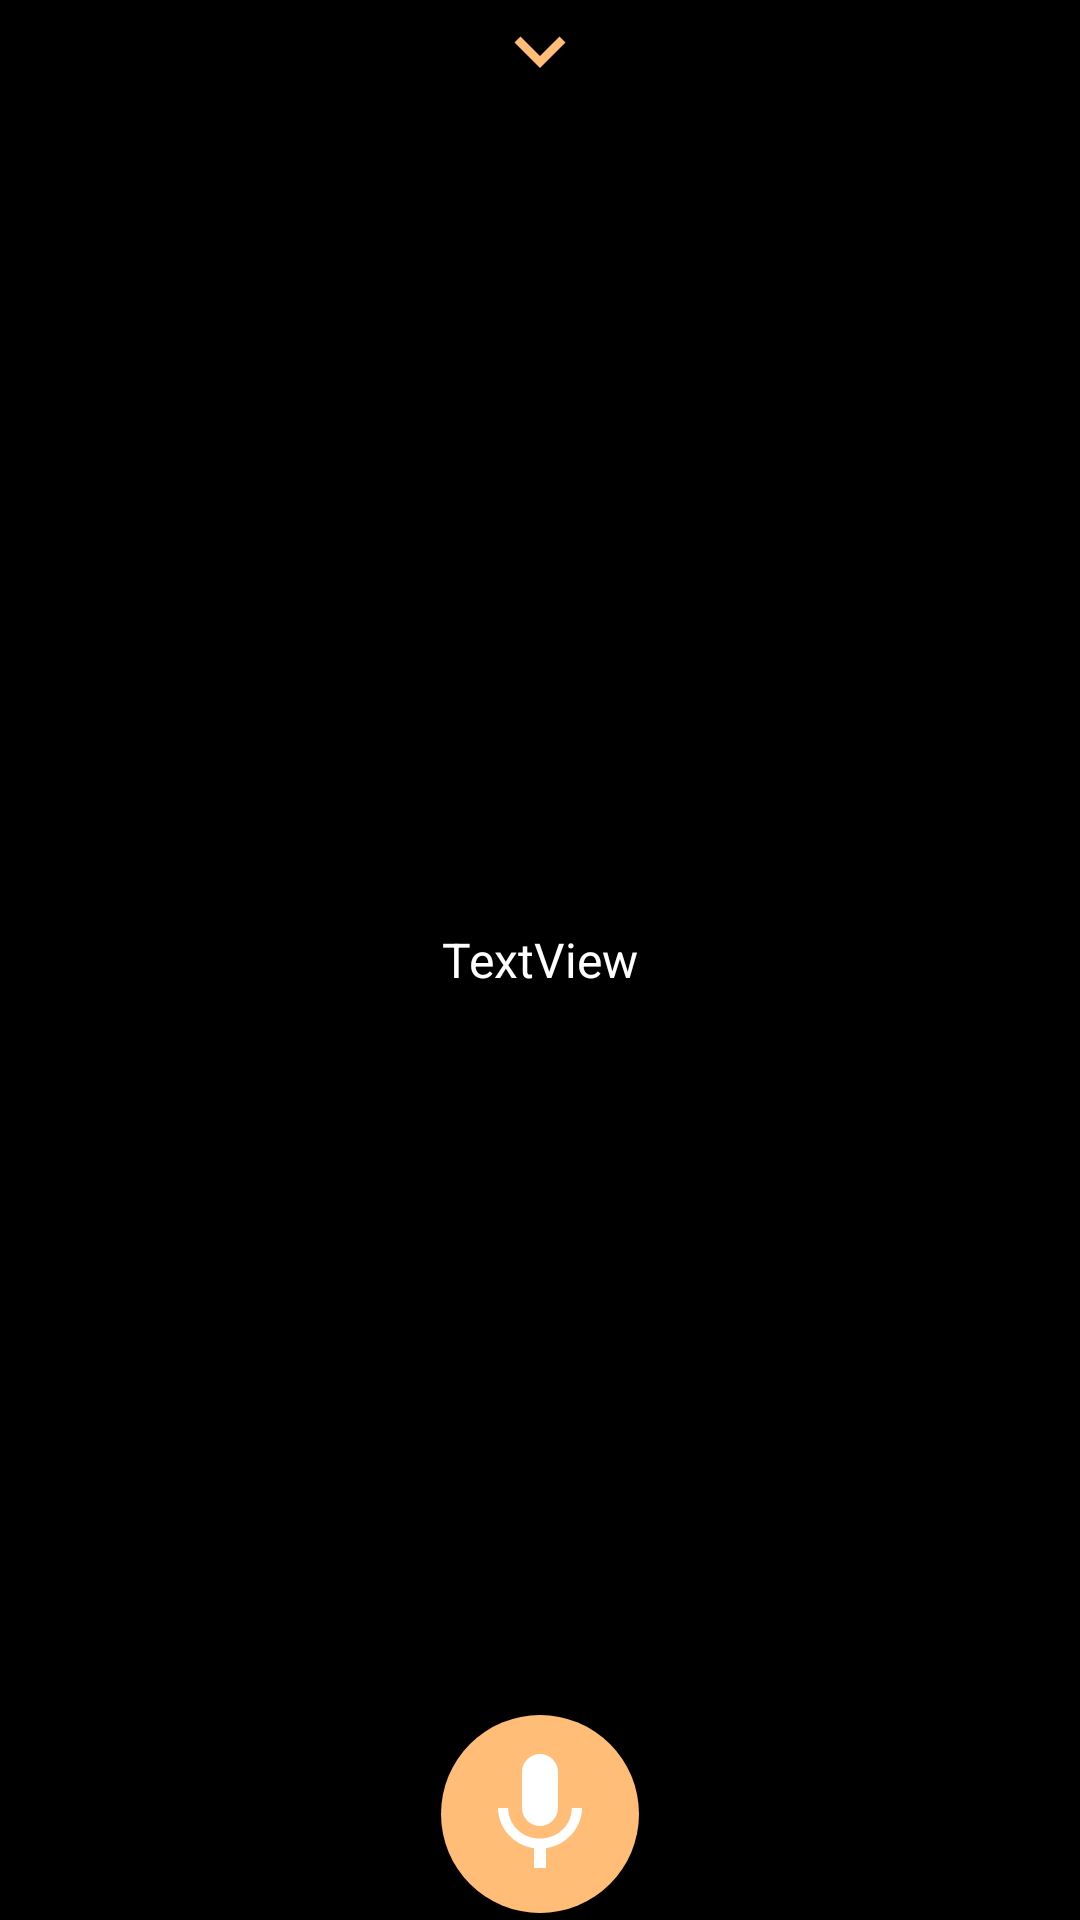

Android layout source for this screen:
<!-- AndroidManifest.xml: application theme AppTheme -->
<!-- res/layout/activity_ais_dom_watch_screen.xml -->
<?xml version="1.0" encoding="utf-8"?>
<RelativeLayout xmlns:android="http://schemas.android.com/apk/res/android"
    xmlns:app="http://schemas.android.com/apk/res-auto"
    xmlns:tools="http://schemas.android.com/tools"
    android:layout_width="match_parent"
    android:layout_height="match_parent"
    android:scrollbars="none"
    android:background="@color/black"
    tools:context="pl.example.dom.WatchScreenActivity"
    android:focusable="true"
    android:keepScreenOn="true">

    <ImageView
        android:id="@+id/go_to_config"
        android:layout_width="34dp"
        android:layout_height="34dp"
        android:layout_centerHorizontal="true"
        android:layout_gravity="center"
        app:srcCompat="@drawable/ic_menu_more" />

    <ToggleButton
        android:id="@+id/btnSpeak"
        style="@style/toggleButton"
        android:layout_width="80dp"
        android:layout_height="80dp"
        android:layout_alignParentBottom="true"
        android:layout_centerHorizontal="true"
        android:layout_marginBottom="-5dp"
        android:background="@drawable/ic_floating_mic_button_toggle_bg"
        android:textOff=""
        android:textOn=""
        android:focusable="true"
        android:nextFocusUp="@+id/ais_recognition_view"
        android:nextFocusRight="@+id/ais_recognition_view"
        android:nextFocusLeft="@+id/btnGoToSettings"
        android:nextFocusDown="@+id/btnGoToSettings"/>

    <TextView
        android:id="@+id/sttTextView"
        android:layout_width="wrap_content"
        android:layout_height="wrap_content"
        android:layout_centerHorizontal="true"
        android:layout_centerVertical="true"
        android:layout_gravity="center"
        android:text="TextView"
        android:textAppearance="@style/TextAppearance.AppCompat.Subhead.Inverse"
        tools:text="@string/application_name" />
</RelativeLayout>
<!-- resources referenced by this layout -->
<resources>
  <color name="black">#000000</color>
  <!-- drawable ic_floating_mic_button_toggle_bg (drawable) -->
  <?xml version="1.0" encoding="utf-8"?>
  <layer-list xmlns:android="http://schemas.android.com/apk/res/android">
  
      <item android:id="@+id/btnSpeak"
          android:drawable="@drawable/ic_floating_mic_button_toggle" />
  
  </layer-list>
  <!-- drawable ic_menu_more (drawable) -->
  <vector xmlns:android="http://schemas.android.com/apk/res/android"
      android:height="24dp"
      android:width="24dp"
      android:viewportWidth="24"
      android:viewportHeight="24">
      <path android:fillColor="@color/color3" android:pathData="M7.41,8.58L12,13.17L16.59,8.58L18,10L12,16L6,10L7.41,8.58Z" />
  </vector>
  <string name="application_name">AI-Speaker</string>
  <style name="toggleButton" parent="Theme.AppCompat.Light.DarkActionBar">
          <item name="android:buttonStyleToggle">@style/Widget.Button.Toggle</item>
          <item name="android:textOn" />
          <item name="android:textOff" />
      </style>
  <style name="AppTheme" parent="Theme.AppCompat.Light.DarkActionBar">
          
          <item name="colorPrimary">@color/colorPrimary</item>
          <item name="colorPrimaryDark">@color/colorPrimary</item>
          <item name="colorAccent">@color/colorOrange</item>
      </style>
  <!-- drawable ic_floating_mic_button_toggle (drawable) -->
  <selector xmlns:android="http://schemas.android.com/apk/res/android">
  
      <item android:state_checked="true"
          android:drawable="@drawable/ic_floating_recording_mic_avd_anim" />
  
      <item android:state_focused="true"
          android:drawable="@drawable/ic_floating_mic_focused" />
  
      <item android:drawable="@drawable/ic_floating_mic_off" />
  
      <item android:drawable="@drawable/ic_floating_mic_focused"
          android:state_focused="true" android:state_pressed="false" android:state_selected="true"/>
  
  </selector>
  <color name="color3">#ffbd77</color>
  <style name="Widget.Button.Toggle" parent="android:Widget">
          <item name="android:background">@drawable/ic_mic_button_toggle_bg</item>
          <item name="android:disabledAlpha">?android:attr/disabledAlpha</item>
      </style>
  <color name="colorPrimary">#333333</color>
  <color name="colorOrange">#f14f06</color>
  <!-- drawable ic_mic_button_toggle_bg (drawable) -->
  <?xml version="1.0" encoding="utf-8"?>
  <layer-list xmlns:android="http://schemas.android.com/apk/res/android">
  
      <item android:id="@+id/btnSpeak"
          android:drawable="@drawable/ic_mic_button_toggle" />
  
  </layer-list>
  <color name="colorAccent">#ffbd77</color>
  <!-- drawable ic_mic_button_toggle (drawable) -->
  <selector xmlns:android="http://schemas.android.com/apk/res/android">
  
      <item android:state_checked="true"
          android:drawable="@drawable/ic_recording_mic_avd_anim" />
  
      <item android:state_focused="true"
          android:drawable="@drawable/ic_mic_focused" />
  
      <item android:drawable="@drawable/ic_mic_off" />
  
      <item android:drawable="@drawable/ic_mic_focused"
          android:state_focused="true" android:state_pressed="false" android:state_selected="true"/>
  
  </selector>
  <!-- drawable ic_mic_off (drawable) -->
  <vector xmlns:android="http://schemas.android.com/apk/res/android"
      android:width="40dp"
      android:height="40dp"
      android:viewportWidth="40.0"
      android:viewportHeight="40.0">
      <path
          android:fillColor="#ffbd77"
          android:pathData="M 15, 20
                            m -11.5, 0
                            a 16,16 0 1,0 33,0
                            a 16,16 0 1,0 -33,0"/>
      <group android:translateX="8"
          android:translateY="8" >
          <path android:fillColor="#FFF"
              android:pathData="M12,14c1.66,0 2.99,-1.34 2.99,-3L15,5c0,-1.66 -1.34,-3 -3,-3S9,3.34 9,5v6c0,1.66 1.34,3 3,3zM17.3,11c0,3 -2.54,5.1 -5.3,5.1S6.7,14 6.7,11L5,11c0,3.41 2.72,6.23 6,6.72L11,21h2v-3.28c3.28,-0.48 6,-3.3 6,-6.72h-1.7z"/>
      </group>
  
  </vector>
</resources>
